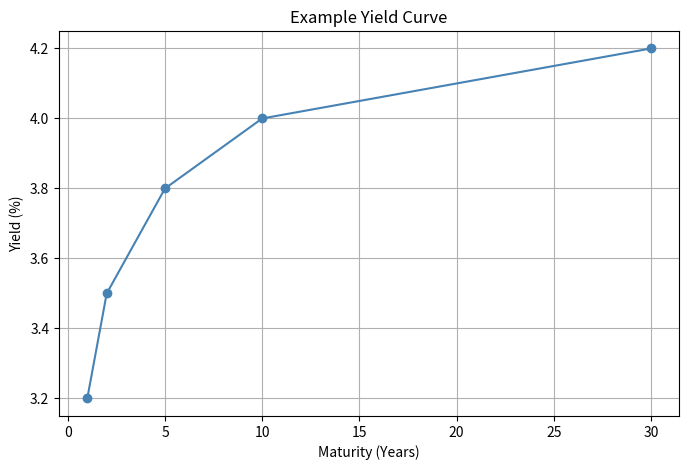

The matplotlib source for this figure: (Note: this script raises an exception after producing the figure.)
import matplotlib.pyplot as plt

# Define sample yield curve data
maturities = [1, 2, 5, 10, 30]       # in years
yields = [3.2, 3.5, 3.8, 4.0, 4.2]   # in percent

# Plot
plt.figure(figsize=(8, 5))
plt.plot(maturities, yields, marker='o', linestyle='-', color='steelblue')
plt.title('Example Yield Curve')
plt.xlabel('Maturity (Years)')
plt.ylabel('Yield (%)')
plt.grid(True)

# Save image to correct path
plt.savefig('../assets/yield_curve.png', dpi=300)
